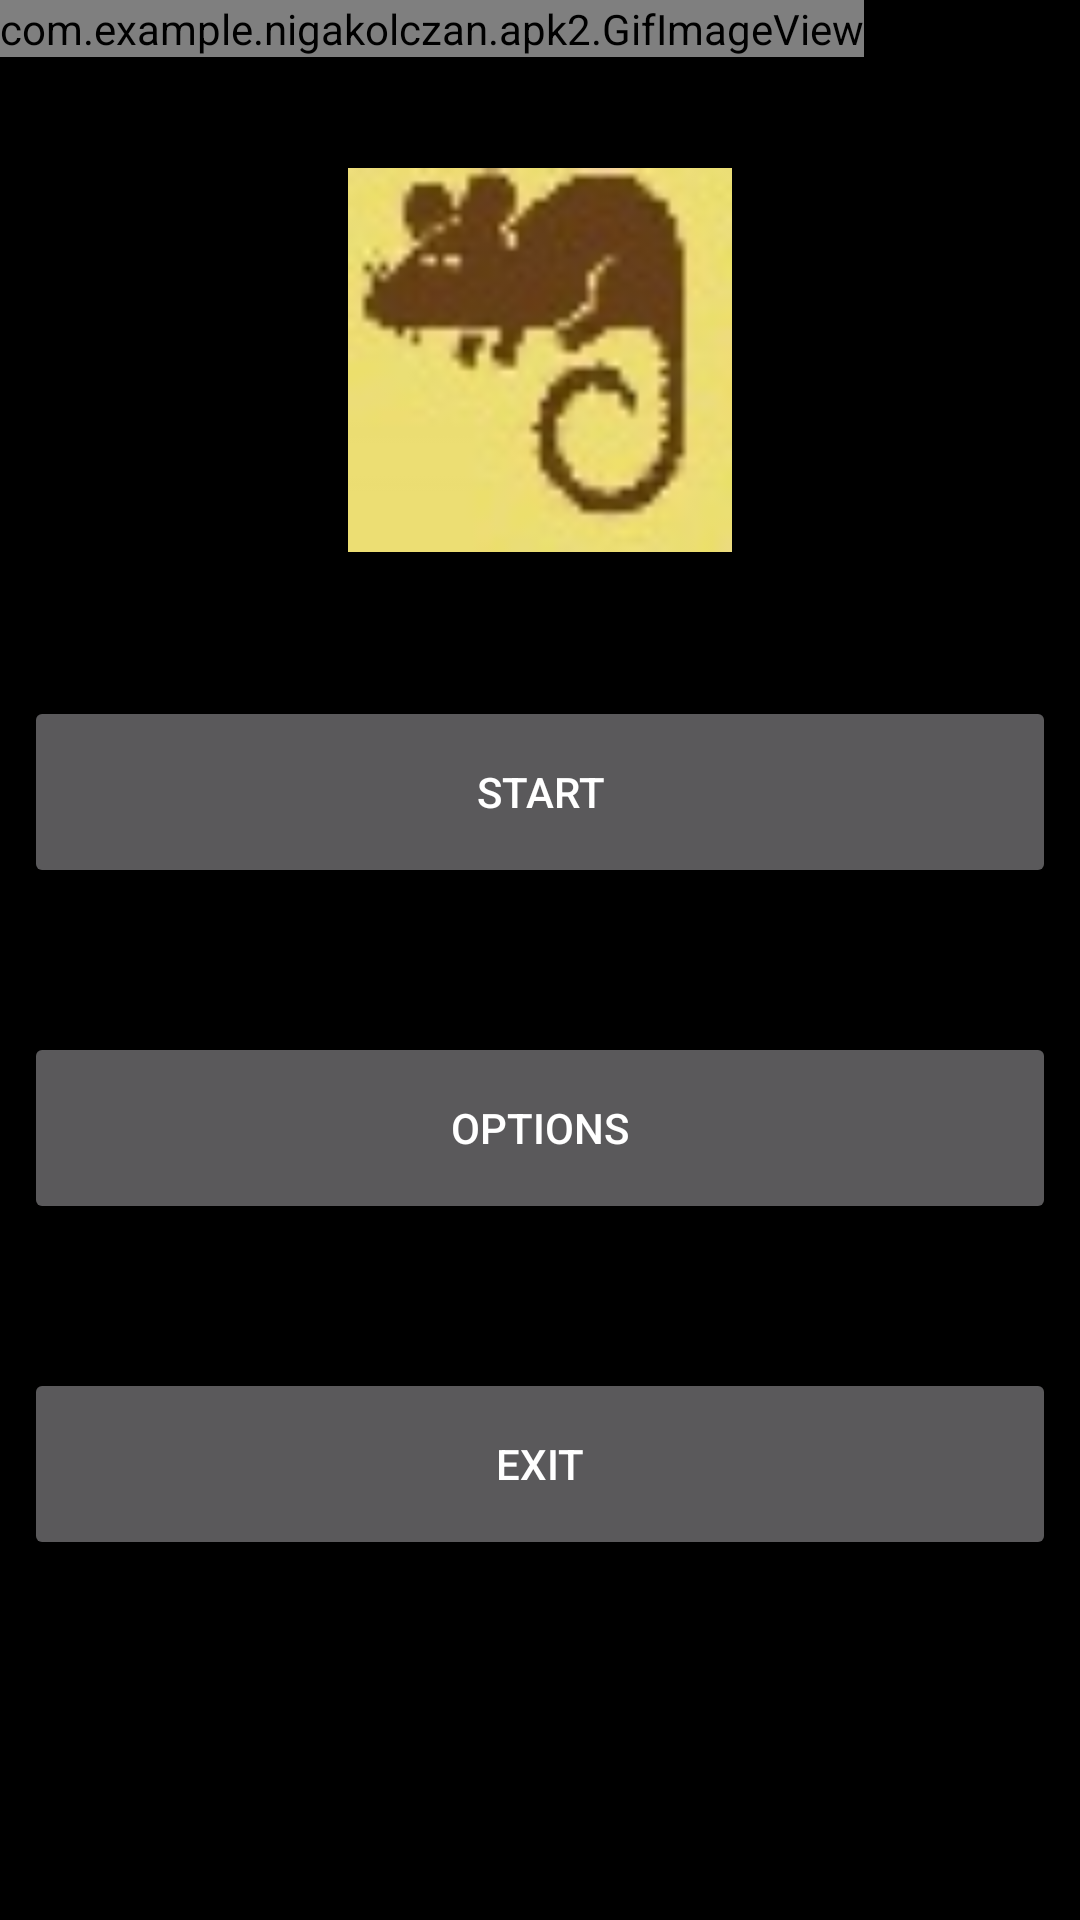

Android layout source for this screen:
<!-- AndroidManifest.xml: application theme AppTheme -->
<!-- res/layout/activity_main.xml -->
<?xml version="1.0" encoding="utf-8"?>
<android.support.constraint.ConstraintLayout xmlns:android="http://schemas.android.com/apk/res/android"
    xmlns:app="http://schemas.android.com/apk/res-auto"
    xmlns:tools="http://schemas.android.com/tools"
    android:layout_width="match_parent"
    android:layout_height="match_parent"
    android:background="@color/Background_Black"
    tools:context="com.example.nigakolczan.apk2.MainActivity">

    <com.example.nigakolczan.apk2.GifImageView
        android:id="@+id/GifImageView"
        android:layout_width="wrap_content"
        android:layout_height="wrap_content"
        android:layout_centerInParent="true"
        android:background="@drawable/doggoss" />


    <LinearLayout
        android:id="@+id/linearLayout"
        android:layout_width="0dp"
        android:layout_height="0dp"
        android:layout_marginBottom="8dp"
        android:layout_marginEnd="8dp"
        android:layout_marginStart="8dp"
        android:layout_marginTop="8dp"
        android:orientation="vertical"
        app:layout_constraintBottom_toBottomOf="parent"
        app:layout_constraintEnd_toEndOf="parent"
        app:layout_constraintHorizontal_bias="0.0"
        app:layout_constraintStart_toStartOf="parent"
        app:layout_constraintTop_toTopOf="parent"
        app:layout_constraintVertical_bias="1.0">

        <LinearLayout
            android:layout_width="match_parent"
            android:layout_height="48dp"
            android:orientation="vertical"></LinearLayout>

        <ImageView
            android:layout_width="match_parent"
            android:layout_height="128dp"
            android:src="@mipmap/ic_launcher"/>

        <LinearLayout
            android:layout_width="match_parent"
            android:layout_height="48dp"
            android:orientation="vertical"></LinearLayout>

        <Button
            android:id="@+id/Start_button"
            android:layout_width="match_parent"
            android:layout_height="64dp"
            android:text="@string/Start_button"
            android:onClick="Start"/>

        <LinearLayout
            android:layout_width="match_parent"
            android:layout_height="48dp"
            android:orientation="vertical"></LinearLayout>

        <Button
            android:id="@+id/Options_button"
            android:layout_width="match_parent"
            android:layout_height="64dp"
            android:text="@string/Options_button"
            android:onClick="Options"/>/>

        <LinearLayout
            android:layout_width="match_parent"
            android:layout_height="48dp"
            android:orientation="vertical"></LinearLayout>

        <Button
            android:id="@+id/Exit_button"
            android:layout_width="match_parent"
            android:layout_height="64dp"
            android:text="@string/Exit_button"
            android:onClick="Exit"/>

        <LinearLayout
            android:layout_width="match_parent"
            android:layout_height="64dp"
            android:orientation="vertical"></LinearLayout>
    </LinearLayout>
</android.support.constraint.ConstraintLayout>
<!-- resources referenced by this layout -->
<resources>
  <color name="Background_Black">#000000</color>
  <!-- mipmap ic_launcher: jpg bitmap (mipmap-mdpi, 2857 bytes) -->
  <string name="Exit_button">Exit</string>
  <string name="Options_button">Options</string>
  <string name="Start_button">Start</string>
  <style name="AppTheme" parent="Theme.AppCompat.NoActionBar">
          
          <item name="colorPrimary">@color/colorPrimary</item>
          <item name="colorPrimaryDark">@color/colorPrimaryDark</item>
          <item name="colorAccent">@color/colorAccent</item>
      </style>
  <color name="colorPrimary">#3F51B5</color>
  <color name="colorPrimaryDark">#303F9F</color>
  <color name="colorAccent">#FF4081</color>
</resources>
